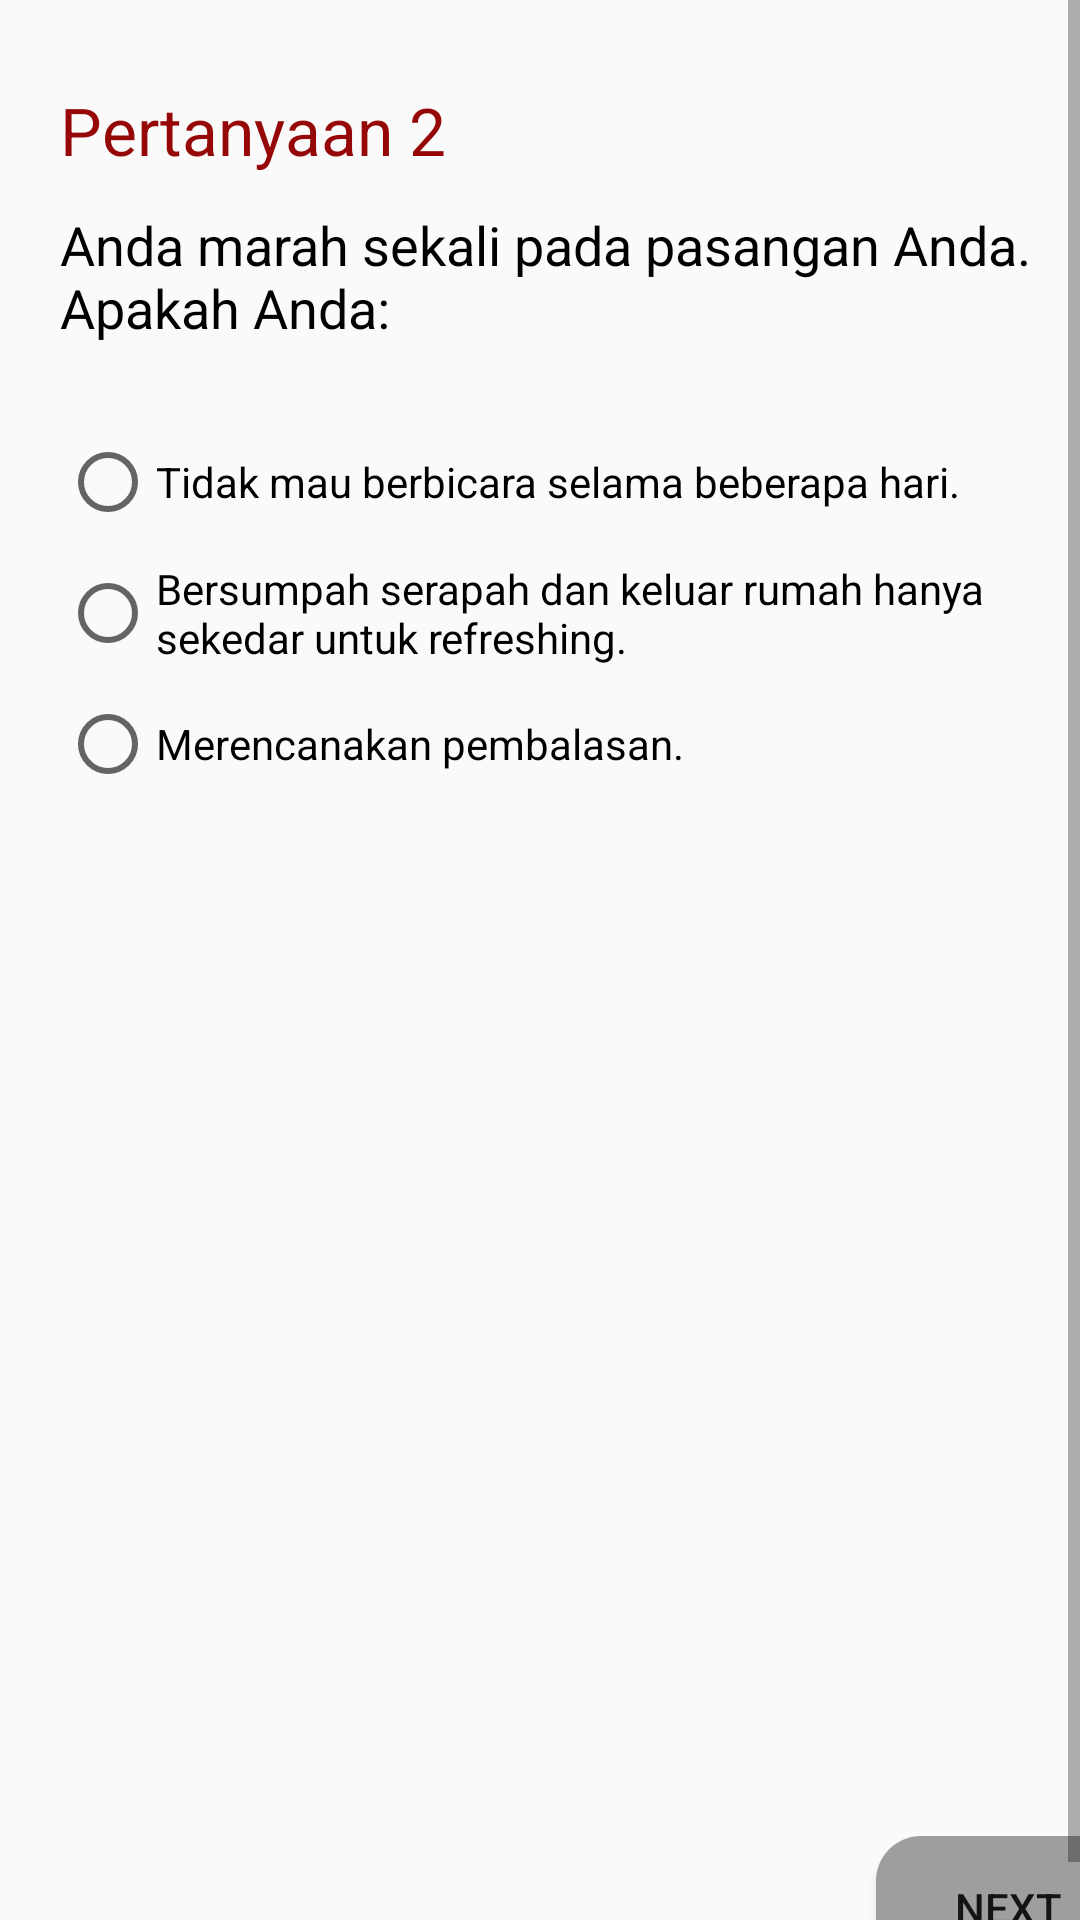

Reconstruct the res/layout file that produces this screen, plus the resources it refers to.
<!-- AndroidManifest.xml: application theme AppTheme -->
<!-- res/layout/activity_tes2.xml -->
<?xml version="1.0" encoding="utf-8"?>
<ScrollView xmlns:android="http://schemas.android.com/apk/res/android"
    xmlns:app="http://schemas.android.com/apk/res-auto"
    xmlns:tools="http://schemas.android.com/tools"
    android:layout_width="match_parent"
    android:layout_height="match_parent"
    android:fillViewport="true">

<LinearLayout
    xmlns:android="http://schemas.android.com/apk/res/android"
    xmlns:app="http://schemas.android.com/apk/res-auto"
    xmlns:tools="http://schemas.android.com/tools"
    android:layout_width="match_parent"
    android:layout_height="match_parent"
    android:orientation="vertical"
    android:layout_margin="20dp"
    tools:context="com.qubaisy.androidiak.Tes1">

    <LinearLayout
        android:layout_width="match_parent"
        android:layout_height="wrap_content"
        android:orientation="horizontal">

        <TextView
            android:layout_width="wrap_content"
            android:layout_height="wrap_content"
            android:text="Pertanyaan 2"
            android:layout_marginBottom="20dp"
            android:textColor="#960808"
            android:textAppearance="@style/Base.TextAppearance.AppCompat.Large"/>

        <TextView
            android:id="@+id/waktu"
            android:layout_width="match_parent"
            android:layout_height="wrap_content"
            android:gravity="right"
            android:text="0"
            android:textColor="#042799"
            android:textSize="30dp"/>

    </LinearLayout>

    <TextView
        android:layout_width="wrap_content"
        android:layout_height="wrap_content"
        android:layout_marginBottom="30dp"
        android:textColor="@android:color/black"
        android:text="Anda marah sekali pada pasangan Anda. Apakah Anda:"
        android:textAppearance="@style/TextAppearance.AppCompat.Medium"/>

    <RadioGroup
        android:id="@+id/radiogroup"
        android:layout_width="match_parent"
        android:layout_height="wrap_content">

        <RadioButton
            android:id="@+id/radio1"
            android:layout_width="wrap_content"
            android:layout_height="wrap_content"
            android:layout_marginBottom="10dp"
            android:text="Tidak mau berbicara selama beberapa hari."/>

        <RadioButton
            android:id="@+id/radio2"
            android:layout_width="wrap_content"
            android:layout_height="wrap_content"
            android:layout_marginBottom="10dp"
            android:text="Bersumpah serapah dan keluar rumah hanya sekedar untuk refreshing."/>

        <RadioButton
            android:id="@+id/radio3"
            android:layout_width="wrap_content"
            android:layout_height="wrap_content"
            android:text="Merencanakan pembalasan."/>

    </RadioGroup>

    <RelativeLayout
        android:layout_width="match_parent"
        android:layout_height="match_parent">

        <Button
            android:onClick="nextButton"
            android:background="@drawable/background_button"
            android:layout_width="wrap_content"
            android:layout_height="wrap_content"
            android:text="Next"
            android:layout_alignParentBottom="true"
            android:layout_alignParentRight="true"/>

    </RelativeLayout>

</LinearLayout>
</ScrollView>
<!-- resources referenced by this layout -->
<resources>
  <!-- drawable background_button (drawable) -->
  <?xml version="1.0" encoding="utf-8"?>
  <selector xmlns:android="http://schemas.android.com/apk/res/android"
      android:layout_height="wrap_content"
      android:layout_width="wrap_content">
      <item android:state_pressed="true">
          <shape android:shape="rectangle">
              <corners android:topLeftRadius="15dip"
                  android:topRightRadius="15dip"
                  android:bottomLeftRadius="15dip"
                  android:bottomRightRadius="15dip"/>
              <solid android:color="#33CCFF"/>
              <stroke android:width="2px"
                  android:color="#60fdcf" />
          </shape>
      </item>
  
      <item>
          <shape android:shape="rectangle">
              <corners android:topLeftRadius="15dip"
                  android:topRightRadius="15dip"
                  android:bottomLeftRadius="15dip"
                  android:bottomRightRadius="15dip"/>
              <solid android:color="#9e9e9e"/>
          </shape>
      </item>
  </selector>
  <style name="AppTheme" parent="Theme.AppCompat.Light.DarkActionBar">
          
          <item name="colorPrimary">#890c0c</item>
          <item name="colorPrimaryDark">#000</item>
          <item name="colorAccent">@color/colorAccent</item>
      </style>
  <!-- not gathered from this repository: default colours our renderer supplied (Android Studio template values) -->
  <color name="colorAccent">#FF03DAC5</color>
</resources>
